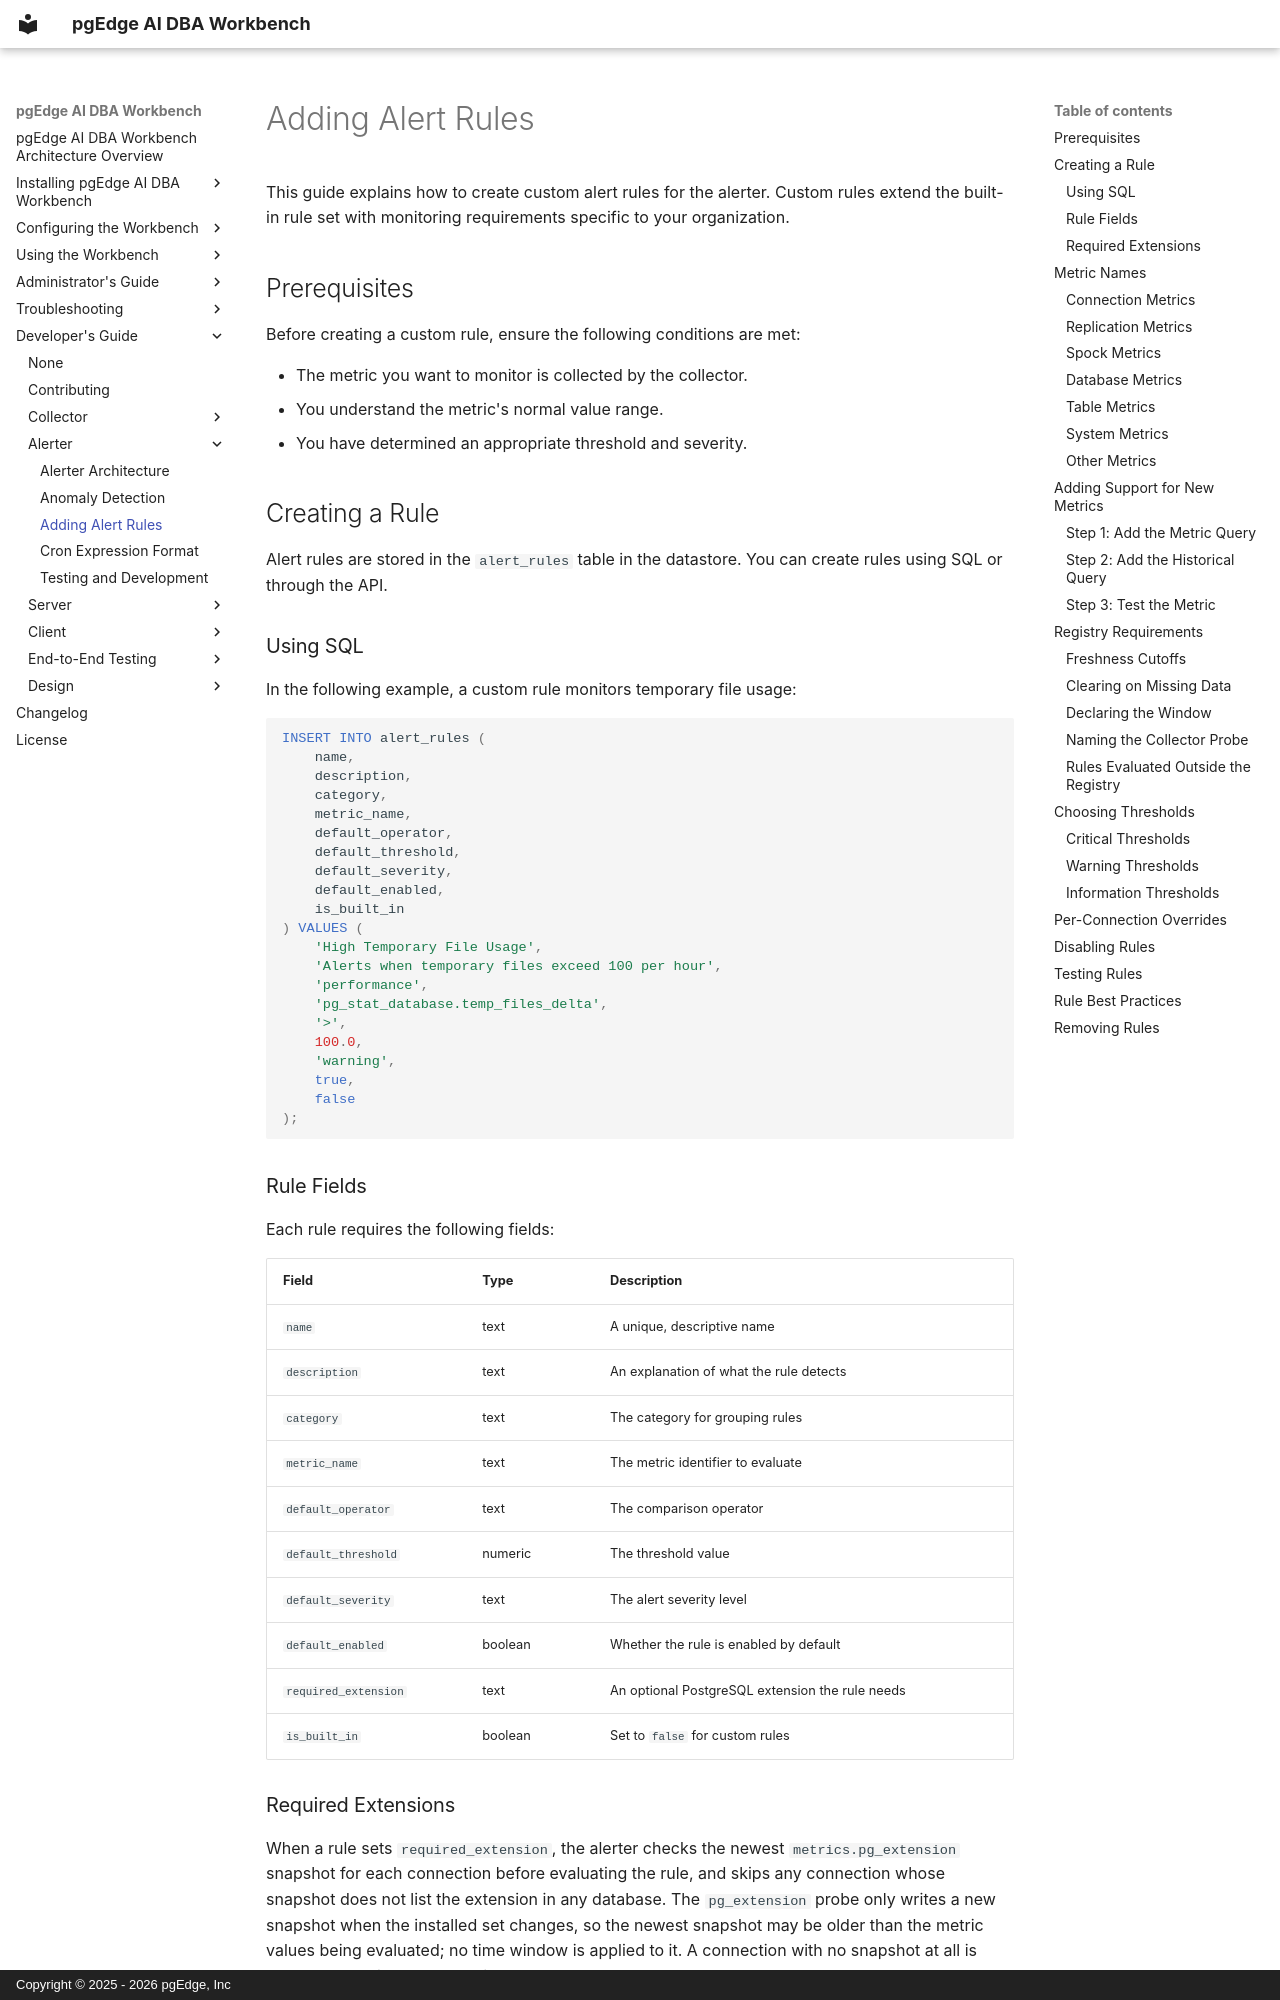

repository: pgEdge/ai-dba-workbench · page: developer-guide/alerter/adding-rules/index.html · generator: mkdocs · copyright: Copyright © 2025 - 2026 pgEdge, Inc

# Adding Alert Rules

This guide explains how to create custom alert rules for the
alerter. Custom rules extend the built-in rule set with monitoring
requirements specific to your organization.

## Prerequisites

Before creating a custom rule, ensure the following conditions
are met:

- The metric you want to monitor is collected by the collector.
- You understand the metric's normal value range.
- You have determined an appropriate threshold and severity.

## Creating a Rule

Alert rules are stored in the `alert_rules` table in the
datastore. You can create rules using SQL or through the API.

### Using SQL

In the following example, a custom rule monitors temporary file
usage:

```sql
INSERT INTO alert_rules (
    name,
    description,
    category,
    metric_name,
    default_operator,
    default_threshold,
    default_severity,
    default_enabled,
    is_built_in
) VALUES (
    'High Temporary File Usage',
    'Alerts when temporary files exceed 100 per hour',
    'performance',
    'pg_stat_database.temp_files_delta',
    '>',
    100.0,
    'warning',
    true,
    false
);
```

### Rule Fields

Each rule requires the following fields:

| Field | Type | Description |
|-------|------|-------------|
| `name` | text | A unique, descriptive name |
| `description` | text | An explanation of what the rule detects |
| `category` | text | The category for grouping rules |
| `metric_name` | text | The metric identifier to evaluate |
| `default_operator` | text | The comparison operator |
| `default_threshold` | numeric | The threshold value |
| `default_severity` | text | The alert severity level |
| `default_enabled` | boolean | Whether the rule is enabled by default |
| `required_extension` | text | An optional PostgreSQL extension the rule needs |
| `is_built_in` | boolean | Set to `false` for custom rules |

### Required Extensions

When a rule sets `required_extension`, the alerter checks the
newest `metrics.pg_extension` snapshot for each connection before
evaluating the rule, and skips any connection whose snapshot does
not list the extension in any database. The `pg_extension` probe
only writes a new snapshot when the installed set changes, so the
newest snapshot may be older than the metric values being
evaluated; no time window is applied to it. A connection with no
snapshot at all is treated as lacking the extension.

The same check applies when the alerter decides whether an existing
alert has resolved: an alert on a connection that lacks the
extension is left active rather than resolved, so uninstalling an
extension never reports a condition as cleared. Such an alert stays
active until an operator acknowledges or clears it.

## Metric Names

The metric name must match a metric that the alerter can query.
The alerter supports the following metric name patterns.

### Connection Metrics

- `pg_settings.max_connections` - The max_connections setting
  value.
- `connection_utilization_percent` - Connection usage percentage.
- `pg_stat_activity.count` - Client backend session count.
- `pg_stat_activity.blocked_count` - Number of blocked sessions.
- `pg_stat_activity.idle_in_transaction_seconds` - Idle
  transaction time.
- `pg_stat_activity.max_query_duration_seconds` - Longest running
  query.
- `pg_stat_activity.max_xact_duration_seconds` - Longest
  transaction.
- `pg_stat_activity.max_lock_wait_seconds` - Longest lock wait
  time.
